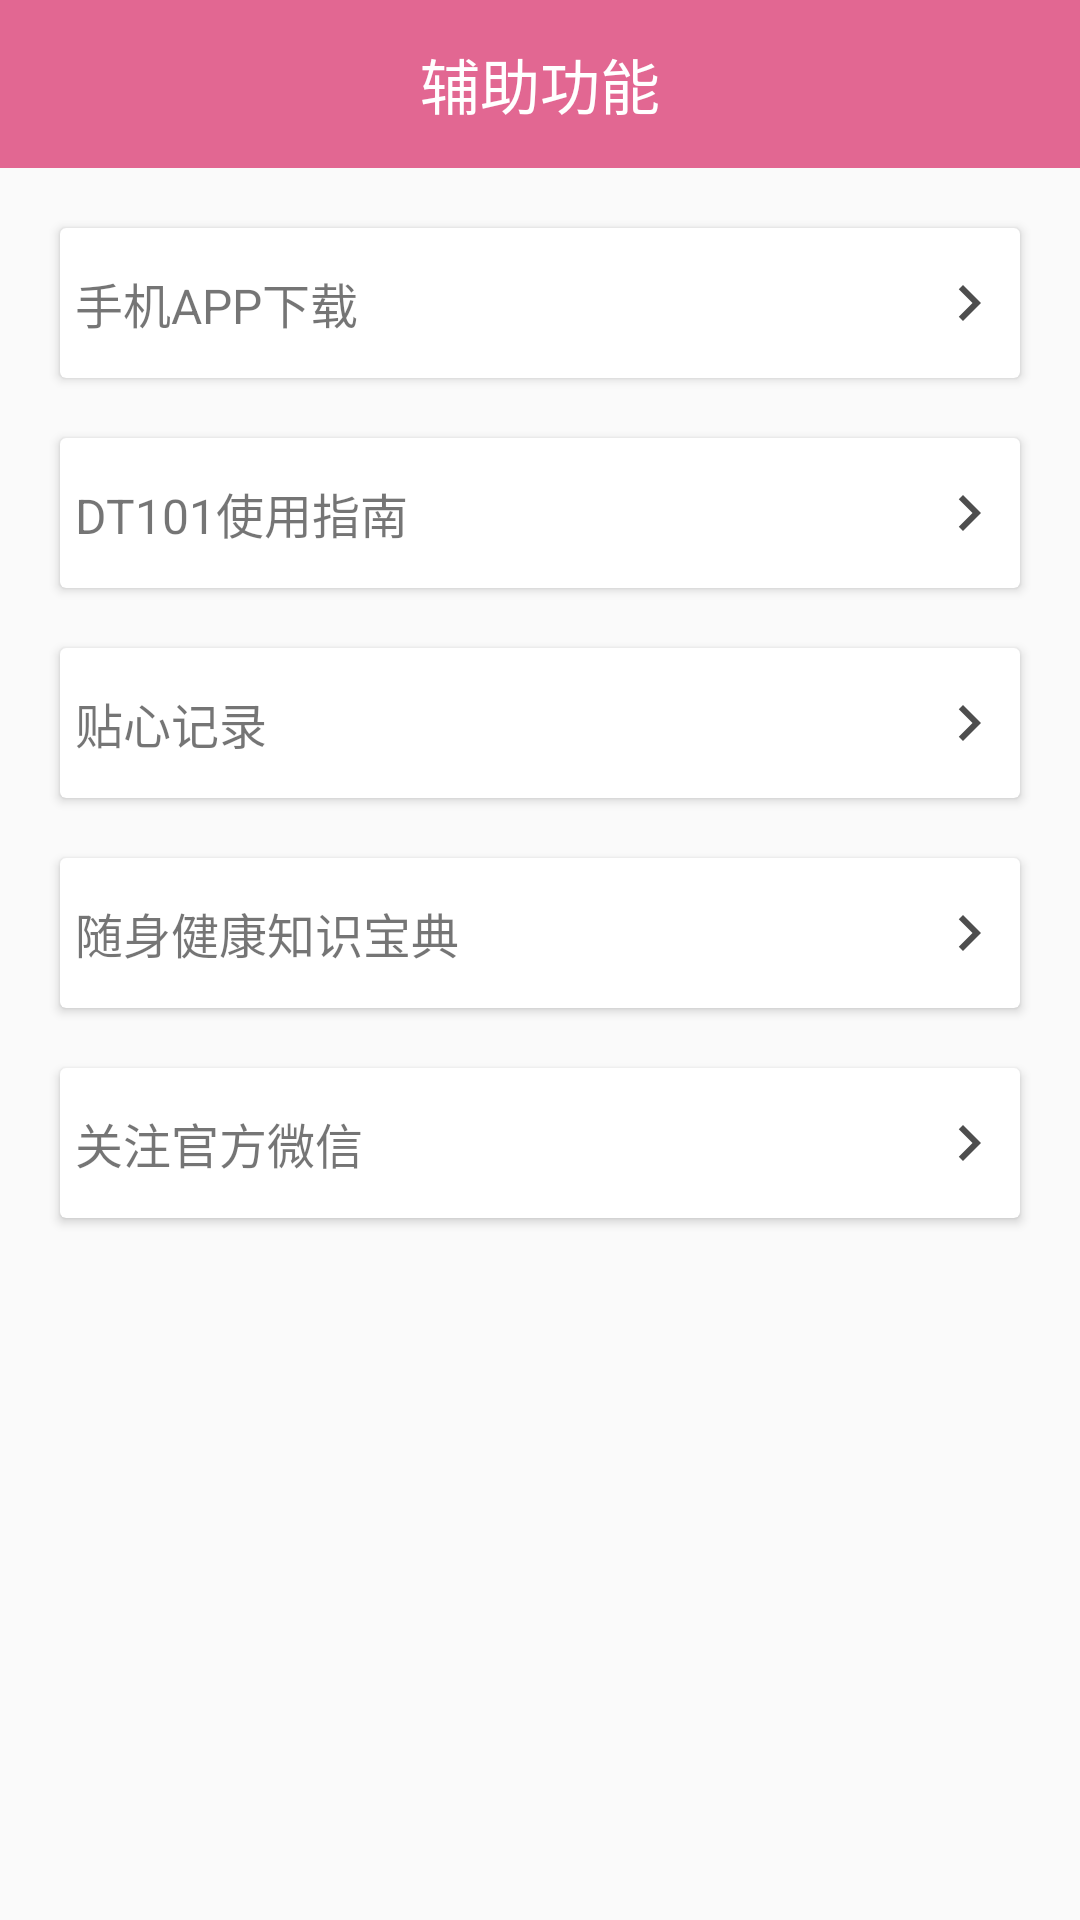

Android layout source for this screen:
<!-- AndroidManifest.xml: application theme AppTheme -->
<!-- res/layout/fragment_auxiliary.xml -->
<?xml version="1.0" encoding="utf-8"?>
<LinearLayout xmlns:android="http://schemas.android.com/apk/res/android"
    xmlns:app="http://schemas.android.com/apk/res-auto"
    android:orientation="vertical"
    android:layout_width="match_parent"
    android:layout_height="match_parent">

    <android.support.v7.widget.Toolbar
        android:id="@+id/toolbar"
        android:layout_width="match_parent"
        android:layout_height="?attr/actionBarSize"
        android:layout_gravity="center"
        android:background="?attr/colorPrimary"
        android:gravity="center"
        android:minHeight="?attr/actionBarSize"
        android:theme="@style/AppTheme.AppBarOverlay"
        app:popupTheme="@style/AppTheme.PopupOverlay">

        <TextView
            android:id="@+id/tv_main_title"
            android:layout_width="wrap_content"
            android:layout_height="wrap_content"
            android:layout_centerInParent="true"
            android:layout_gravity="center"
            android:textColor="@android:color/white"
            android:textSize="20sp"
            android:drawablePadding="5dp"
            android:text="辅助功能"
            android:drawableLeft="@drawable/ic_data_usage_white_24dp"
            />
    </android.support.v7.widget.Toolbar>

    <android.support.v7.widget.CardView
        android:layout_width="match_parent"
        android:layout_height="50dp"
        android:layout_marginTop="20dp"
        android:layout_marginLeft="20dp"
        android:layout_marginRight="20dp"
        android:clickable="true"
        android:background="?attr/selectableItemBackground">
            <TextView
                android:layout_width="match_parent"
                android:layout_height="match_parent"
                android:text="手机APP下载"
                android:drawableRight="@drawable/ic_next_right_grey_24dp"
                android:gravity="center_vertical"
                android:layout_centerVertical="true"
                android:textSize="16sp"
                android:padding="5dp"/>
    </android.support.v7.widget.CardView>
    <android.support.v7.widget.CardView
        android:layout_width="match_parent"
        android:layout_height="50dp"
        android:layout_marginTop="20dp"
        android:layout_marginLeft="20dp"
        android:layout_marginRight="20dp"
        android:clickable="true"
        android:background="?attr/selectableItemBackground">
        <TextView
            android:layout_width="match_parent"
            android:layout_height="match_parent"
            android:text="DT101使用指南"
            android:drawableRight="@drawable/ic_next_right_grey_24dp"
            android:gravity="center_vertical"
            android:layout_centerVertical="true"
            android:textSize="16sp"
            android:padding="5dp"/>
    </android.support.v7.widget.CardView>
    <android.support.v7.widget.CardView
        android:layout_width="match_parent"
        android:layout_height="50dp"
        android:layout_marginTop="20dp"
        android:layout_marginLeft="20dp"
        android:layout_marginRight="20dp"
        android:clickable="true"
        android:background="?attr/selectableItemBackground">
        <TextView
            android:layout_width="match_parent"
            android:layout_height="match_parent"
            android:text="贴心记录"
            android:drawableRight="@drawable/ic_next_right_grey_24dp"
            android:gravity="center_vertical"
            android:layout_centerVertical="true"
            android:textSize="16sp"
            android:padding="5dp"/>
    </android.support.v7.widget.CardView>
    <android.support.v7.widget.CardView
        android:layout_width="match_parent"
        android:layout_height="50dp"
        android:layout_marginTop="20dp"
        android:layout_marginLeft="20dp"
        android:layout_marginRight="20dp"
        android:clickable="true"
        android:background="?attr/selectableItemBackground">
        <TextView
            android:layout_width="match_parent"
            android:layout_height="match_parent"
            android:text="随身健康知识宝典"
            android:drawableRight="@drawable/ic_next_right_grey_24dp"
            android:gravity="center_vertical"
            android:layout_centerVertical="true"
            android:textSize="16sp"
            android:padding="5dp"/>
    </android.support.v7.widget.CardView>
    <android.support.v7.widget.CardView
        android:layout_width="match_parent"
        android:layout_height="50dp"
        android:layout_marginTop="20dp"
        android:layout_marginLeft="20dp"
        android:layout_marginRight="20dp"
        android:clickable="true"
        android:background="?attr/selectableItemBackground">
        <TextView
            android:layout_width="match_parent"
            android:layout_height="match_parent"
            android:text="关注官方微信"
            android:drawableRight="@drawable/ic_next_right_grey_24dp"
            android:gravity="center_vertical"
            android:layout_centerVertical="true"
            android:textSize="16sp"
            android:padding="5dp"/>
    </android.support.v7.widget.CardView>
</LinearLayout>
<!-- resources referenced by this layout -->
<resources>
  <!-- drawable ic_next_right_grey_24dp (drawable) -->
  <vector xmlns:android="http://schemas.android.com/apk/res/android"
          android:width="24dp"
          android:height="24dp"
          android:viewportWidth="24.0"
          android:viewportHeight="24.0">
      <path
          android:fillColor="#FF4E4E4E"
          android:pathData="M10,6L8.59,7.41 13.17,12l-4.58,4.59L10,18l6,-6z"/>
  </vector>
  <style name="AppTheme.AppBarOverlay" parent="ThemeOverlay.AppCompat.Dark.ActionBar" />
  <style name="AppTheme.PopupOverlay" parent="ThemeOverlay.AppCompat.Light" />
  <style name="AppTheme" parent="Theme.AppCompat.Light.DarkActionBar">
          
          <item name="colorPrimary">@color/colorAccent</item>
          <item name="colorPrimaryDark">@color/colorAccent</item>
          <item name="colorAccent">@color/colorAccent</item>
      </style>
  <color name="colorAccent">#E26792</color>
</resources>
